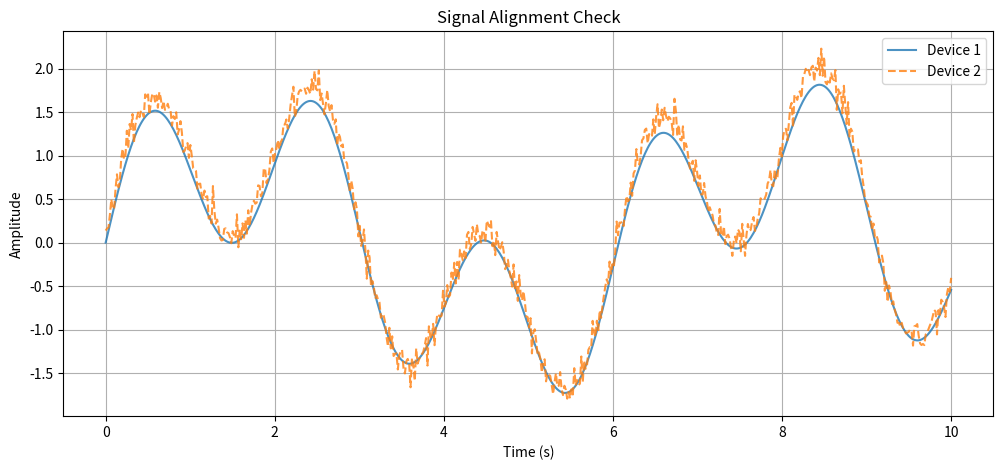
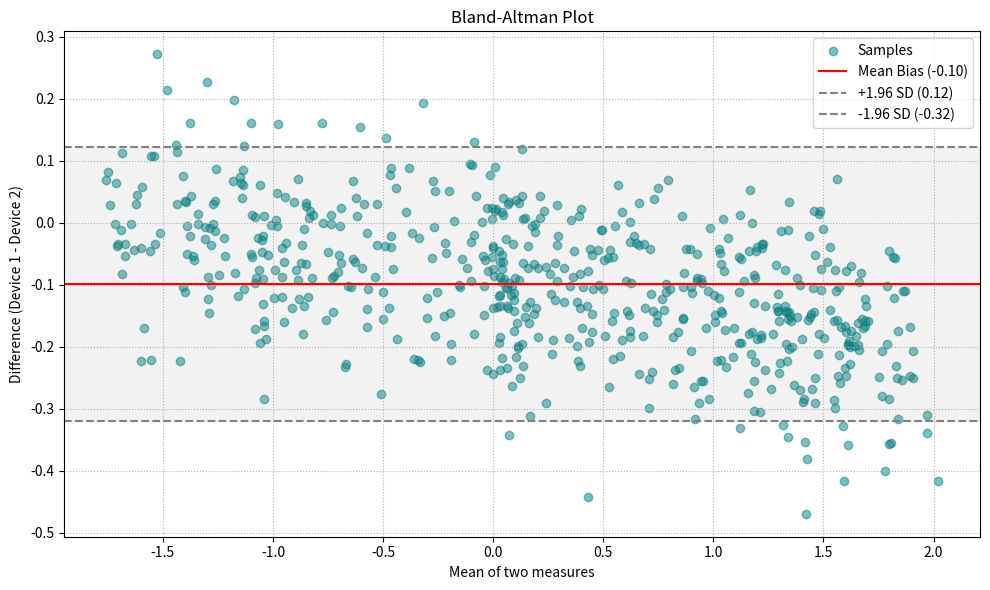

Recreate these plots in Python, in order.
import numpy as np
import matplotlib.pyplot as plt
from scipy import stats, signal, interpolate

# --- 1. Preprocessing (Run Once) ---

def align_and_resample(y1, fs1, y2, fs2):
    """
    Aligns two signals to the same time axis.
    Returns: t_common, y1_aligned, y2_aligned
    """
    # Duration and Time Vectors
    dur1, dur2 = len(y1) / fs1, len(y2) / fs2
    min_dur = min(dur1, dur2)
    
    # Target Sampling Rate (Min to avoid interpolation artifacts)
    target_fs = min(fs1, fs2)
    num_samples = int(min_dur * target_fs)
    t_common = np.linspace(0, min_dur, num_samples)
    
    # Interpolators
    t1 = np.linspace(0, dur1, len(y1))
    t2 = np.linspace(0, dur2, len(y2))
    
    # specific 'kind' can be cubic, but linear is safer for noisy sensor data
    f1 = interpolate.interp1d(t1, y1, kind='linear', fill_value="extrapolate")
    f2 = interpolate.interp1d(t2, y2, kind='linear', fill_value="extrapolate")
    
    return t_common, f1(t_common), f2(t_common)

# --- 2. Metric Calculations (On Aligned Data) ---

def compute_metrics(y1, y2):
    """
    Computes concordance metrics on already aligned arrays.
    """
    # Pearson (Correlation)
    r, _ = stats.pearsonr(y1, y2)
    
    # RMSE (Error Magnitude)
    rmse = np.sqrt(np.mean((y1 - y2) ** 2))
    
    # Lin's Concordance Correlation Coefficient (CCC)
    mu_x, mu_y = np.mean(y1), np.mean(y2)
    var_x, var_y = np.var(y1), np.var(y2)
    sd_x, sd_y = np.std(y1), np.std(y2)
    numerator = 2 * r * sd_x * sd_y
    denominator = var_x + var_y + (mu_x - mu_y)**2
    ccc = numerator / denominator
    
    return {"Pearson_r": r, "RMSE": rmse, "Lins_CCC": ccc}

# --- 3. Visualization Functions ---

def plot_bland_altman(y1, y2, title="Bland-Altman Plot"):
    """
    Generates a Bland-Altman plot to detect systematic bias.
    """
    means = (y1 + y2) / 2
    diffs = y1 - y2
    mean_bias = np.mean(diffs)
    std_diff = np.std(diffs)
    
    upper_loa = mean_bias + 1.96 * std_diff
    lower_loa = mean_bias - 1.96 * std_diff
    
    plt.figure(figsize=(10, 6))
    plt.scatter(means, diffs, alpha=0.5, c='teal', label='Samples')
    
    # Plot horizontal lines for Bias and LoA
    plt.axhline(mean_bias, color='red', linestyle='-', label=f'Mean Bias ({mean_bias:.2f})')
    plt.axhline(upper_loa, color='gray', linestyle='--', label=f'+1.96 SD ({upper_loa:.2f})')
    plt.axhline(lower_loa, color='gray', linestyle='--', label=f'-1.96 SD ({lower_loa:.2f})')
    
    # Shaded confidence area
    plt.axhspan(lower_loa, upper_loa, color='gray', alpha=0.1)
    
    plt.title(title)
    plt.xlabel('Mean of two measures')
    plt.ylabel('Difference (Device 1 - Device 2)')
    plt.legend()
    plt.grid(True, linestyle=':')
    plt.tight_layout()
    plt.show()

def plot_signal_comparison(t, y1, y2):
    """
    Standard Time-Series overlay.
    """
    plt.figure(figsize=(12, 5))
    plt.plot(t, y1, label='Device 1', alpha=0.8)
    plt.plot(t, y2, label='Device 2', alpha=0.8, linestyle='--')
    plt.title("Signal Alignment Check")
    plt.xlabel("Time (s)")
    plt.ylabel("Amplitude")
    plt.legend()
    plt.grid(True)
    plt.show()

# --- 4. Main Workflow ---

def analyze_concordance(y1_raw, fs1, y2_raw, fs2):
    print("1. Aligning and Resampling signals...")
    t, y1, y2 = align_and_resample(y1_raw, fs1, y2_raw, fs2)
    
    print("2. Computing Metrics...")
    metrics = compute_metrics(y1, y2)
    for k, v in metrics.items():
        print(f"   {k}: {v:.4f}")
        
    print("3. Generating Plots...")
    plot_signal_comparison(t, y1, y2)
    plot_bland_altman(y1, y2)

# --- Example Run ---
if __name__ == "__main__":
    # Create dummy data: 
    # Device A is 100Hz, Device B is 60Hz with some noise and offset
    fs_a, fs_b = 100, 60
    t_a = np.linspace(0, 10, fs_a * 10)
    t_b = np.linspace(0, 10, fs_b * 10)
    
    sig_a = np.sin(t_a) + np.sin(2 * np.pi * 0.5 * t_a)
    sig_b = (np.sin(t_b) + np.sin(2 * np.pi * 0.5 * t_b)) * 1.05 + 0.1 + np.random.normal(0, 0.1, len(t_b))
    
    analyze_concordance(sig_a, fs_a, sig_b, fs_b)